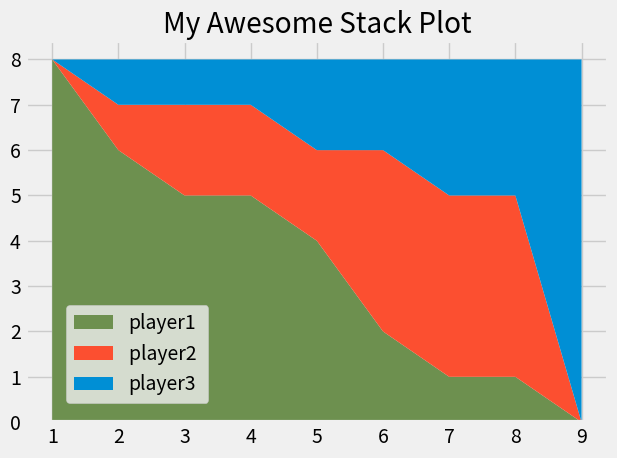

This figure's Python source:
from matplotlib import pyplot as plt
plt.style.use('fivethirtyeight')


minutes = [1,2,3,4,5,6,7,8,9]

player1 = [8, 6, 5, 5, 4, 2, 1, 1, 0]
player2 = [0, 1, 2, 2, 2, 4, 4, 4, 0]
player3 = [0, 1, 1, 1, 2, 2, 3, 3, 8]


labels = ['player1' , 'player2 ', 'player3']
colors= ['#6d904f' , '#fc4f30' , '#008fd5']
plt.stackplot(minutes , player1, player2 , player3, labels= labels, colors= colors)

#plt.legend(loc = 'lower left')
plt.legend(loc = (0.07 , 0.05))
plt.title("My Awesome Stack Plot")
plt.tight_layout()
plt.show()